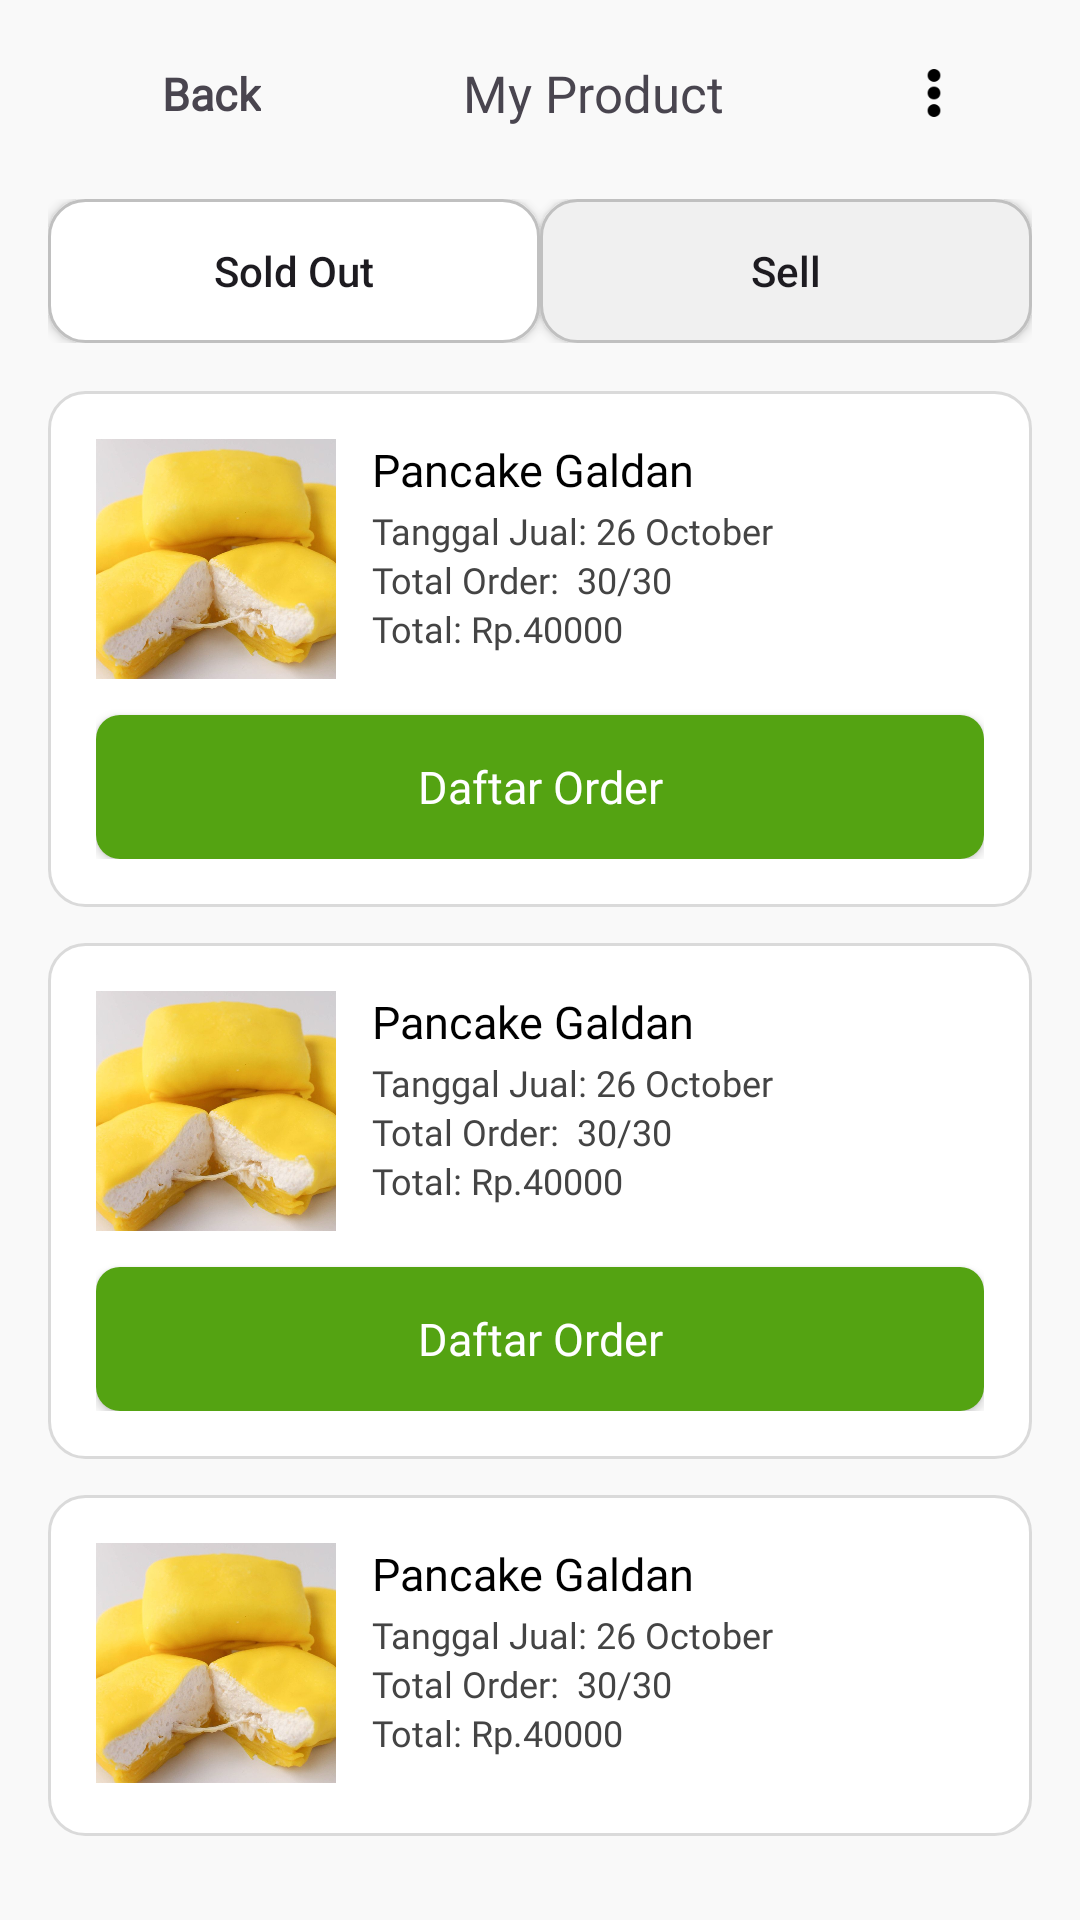

Here is an Android app screen rendered from its layout file. Give the layout XML and the strings, colors and styles it references.
<!-- AndroidManifest.xml: application theme Theme.GaldanAja -->
<!-- res/layout/sold_out_item.xml -->
<LinearLayout
    xmlns:android="http://schemas.android.com/apk/res/android"
    android:layout_width="match_parent"
    android:layout_height="match_parent"
    android:orientation="vertical"
    android:padding="16dp"
    android:background="#F9F9F9">

    
    <LinearLayout
        android:layout_width="match_parent"
        android:layout_height="wrap_content"
        android:orientation="horizontal"
        android:gravity="center_vertical"
        android:paddingHorizontal="12dp"
        android:weightSum="3">

        
        <LinearLayout
            android:layout_width="wrap_content"
            android:layout_height="wrap_content"
            android:orientation="horizontal"
            android:gravity="center_vertical"
            android:layout_gravity="start"
            android:clickable="true"
            android:focusable="true"
            android:padding="5dp">

            <ImageView
                android:layout_width="18dp"
                android:layout_height="18dp"
                android:src="@drawable/arrow_kiri"
                android:layout_marginEnd="3dp"/>

            <TextView
                android:layout_width="wrap_content"
                android:layout_height="wrap_content"
                android:text="Back"
                android:fontFamily="@font/poppins_bold"
                android:textSize="15sp"
                android:textStyle="bold"/>
        </LinearLayout>

        
        <TextView
            android:layout_width="186dp"
            android:layout_height="wrap_content"
            android:layout_weight="2"
            android:ellipsize="end"
            android:fontFamily="@font/poppins_bold"
            android:gravity="center"
            android:maxLines="1"
            android:text="My Product"
            android:textSize="17sp" />

        <ImageView
            android:id="@+id/image_product"
            android:layout_width="16dp"
            android:layout_height="16dp"
            android:layout_gravity="center_vertical"
            android:src="@drawable/titiktiga" />
    </LinearLayout>


    
    <LinearLayout
        android:layout_width="match_parent"
        android:layout_height="wrap_content"
        android:orientation="horizontal"
        android:layout_marginBottom="16dp"
        android:layout_marginTop="20dp">

        <androidx.appcompat.widget.AppCompatButton
            android:id="@+id/btn_sold_out"
            android:layout_width="0dp"
            android:layout_height="wrap_content"
            android:layout_weight="1"
            android:text="Sold Out"
            android:textAllCaps="false"
            android:background="@drawable/tab_selector_active" />

        <androidx.appcompat.widget.AppCompatButton
            android:id="@+id/btn_sell"
            android:layout_width="0dp"
            android:layout_height="wrap_content"
            android:layout_weight="1"
            android:text="Sell"
            android:textAllCaps="false"
            android:background="@drawable/tab_selector_unactive" />
    </LinearLayout>

    
    <include layout="@layout/item_product_unit" />

    
    <include layout="@layout/item_product_unit" />

    
    <include layout="@layout/item_product_unit" />
</LinearLayout>
<!-- res/layout/item_product_unit.xml (included above) -->
<LinearLayout
    xmlns:android="http://schemas.android.com/apk/res/android"
    android:layout_width="match_parent"
    android:layout_height="wrap_content"
    android:orientation="vertical"
    android:padding="16dp"
    android:background="@drawable/bg_item_border"
    android:layout_marginBottom="12dp">

    
    <LinearLayout
        android:layout_width="match_parent"
        android:layout_height="wrap_content"
        android:orientation="horizontal">

        <ImageView
            android:id="@+id/image_product"
            android:layout_width="80dp"
            android:layout_height="80dp"
            android:src="@drawable/pancake"
            android:scaleType="centerCrop"
            android:layout_marginEnd="12dp" />

        <LinearLayout
            android:layout_width="0dp"
            android:layout_height="wrap_content"
            android:layout_weight="1"
            android:orientation="vertical">

            <TextView
                android:id="@+id/text_product_name"
                android:layout_width="wrap_content"
                android:layout_height="wrap_content"
                android:fontFamily="@font/poppins_bold"
                android:textSize="15sp"
                android:text="Pancake Galdan"
                android:textColor="#000000" />

            <TextView
                android:id="@+id/text_sale_date"
                android:layout_width="wrap_content"
                android:layout_height="wrap_content"
                android:text="Tanggal Jual: 26 October"
                android:fontFamily="@font/poppins_regular"
                android:textSize="12sp"
                android:textColor="#444444"
                android:layout_marginTop="2dp" />

            <TextView
                android:id="@+id/text_total_order"
                android:layout_width="wrap_content"
                android:layout_height="wrap_content"
                android:text="Total Order:  30/30"
                android:fontFamily="@font/poppins_regular"
                android:textSize="12sp"
                android:textColor="#444444"
                android:layout_marginTop="0dp" />

            <TextView
                android:id="@+id/text_total_price"
                android:layout_width="wrap_content"
                android:layout_height="wrap_content"
                android:text="Total: Rp.40000"
                android:fontFamily="@font/poppins_regular"
                android:textSize="12sp"
                android:textColor="#444444"
                android:layout_marginTop="0dp" />
        </LinearLayout>
    </LinearLayout>
    
    <androidx.appcompat.widget.AppCompatButton
        android:id="@+id/btn_order_list"
        android:layout_width="match_parent"
        android:layout_height="wrap_content"
        android:text="Daftar Order"
        android:textAllCaps="false"
        android:textColor="#FFFFFF"
        android:backgroundTint="#54A312"
        android:padding="12dp"
        android:fontFamily="@font/poppins_bold"
        android:textSize="15sp"
        android:layout_marginTop="12dp"
        android:background="@drawable/kotak_buatpesanan" />
</LinearLayout>
<!-- resources referenced by this layout -->
<resources>
  <!-- drawable bg_item_border (drawable) -->
  <?xml version="1.0" encoding="utf-8"?>
  <shape xmlns:android="http://schemas.android.com/apk/res/android"
      android:shape="rectangle">
  
      <solid android:color="@android:color/white" />
  
      <corners android:radius="12dp" />
  
      <stroke
          android:width="1dp"
          android:color="#DADADA" /> 
  
      <padding
          android:left="8dp"
          android:top="8dp"
          android:right="8dp"
          android:bottom="8dp" />
  </shape>
  <!-- drawable kotak_buatpesanan (drawable) -->
  <shape xmlns:android="http://schemas.android.com/apk/res/android">
      <solid android:color="#54A312" />
      <corners android:radius="8dp" />
  </shape>
  <!-- drawable pancake: jpg bitmap (drawable, 53146 bytes) -->
  <!-- drawable tab_selector_active (drawable) -->
  <shape xmlns:android="http://schemas.android.com/apk/res/android"
      android:shape="rectangle">
      <solid android:color="#FFFFFF"/>
      <corners android:radius="12dp"/>
      <stroke
          android:width="1dp"
          android:color="#C0C0C0" />
  </shape>
  <!-- drawable tab_selector_unactive (drawable) -->
  <shape xmlns:android="http://schemas.android.com/apk/res/android"
      android:shape="rectangle">
      <solid android:color="#F0F0F0"/>
      <corners android:radius="12dp"/>
      <stroke
          android:width="1dp"
          android:color="#C0C0C0" />
  </shape>
  <!-- drawable titiktiga: png bitmap (drawable, 835 bytes) -->
  <style name="Theme.GaldanAja" parent="Base.Theme.GaldanAja" />
  <style name="Base.Theme.GaldanAja" parent="Theme.Material3.DayNight.NoActionBar">
          
          
          <item name="android:statusBarColor">@color/green700</item>
  
  
      </style>
  <color name="green700">#408308</color>
</resources>
